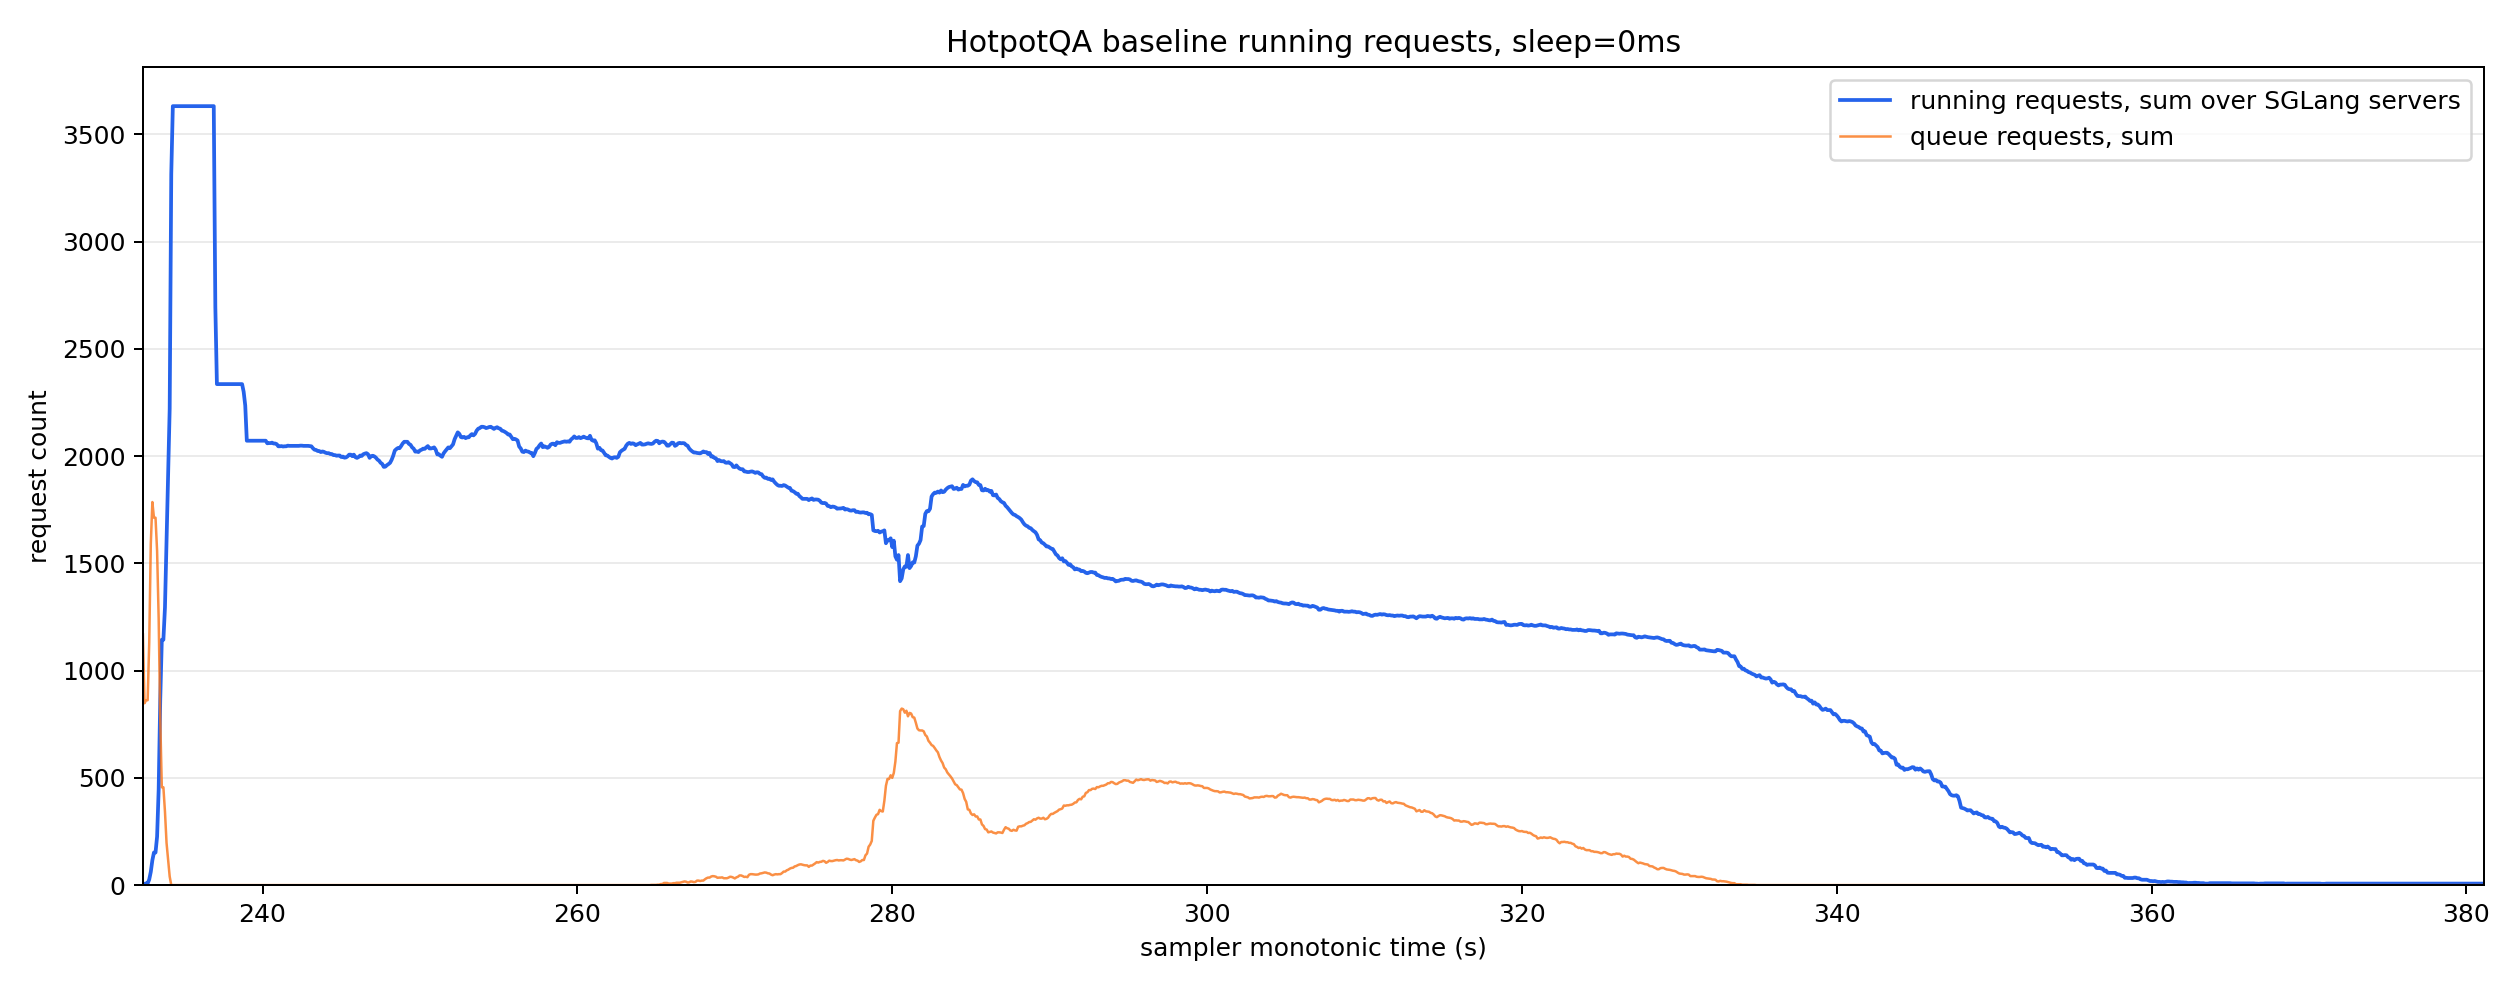

Source data for this figure (header and first rows):
monotonic_s, running_reqs_sum, queue_reqs_sum, gen_throughput_sum, decode_sum_seq_lens_sum, num_servers_sampled
232.4, 1.0, 1169, 0.0, 0.0, 8
232.5, 6.0, 848.0, 0.0, 0.0, 8
232.6, 8.0, 862.0, 0.0, 0.0, 8
232.7, 8.0, 862.0, 0.0, 0.0, 8
232.8, 26.0, 1130, 0.0, 0.0, 8
232.9, 62.0, 1591, 0.0, 0.0, 8
233.0, 116.0, 1786, 0.0, 0.0, 8
233.1, 152.0, 1713, 0.0, 0.0, 8
233.2, 152.0, 1713, 0.0, 0.0, 8
233.3, 226.0, 1558, 0.0, 0.0, 8
233.4, 446.0, 1243, 0.0, 0.0, 8
233.5, 865.0, 773.0, 0.0, 0.0, 8
233.6, 1144, 456.0, 0.0, 0.0, 8
233.7, 1144, 456.0, 0.0, 0.0, 8
233.8, 1294, 343.0, 0.0, 0.0, 8
233.9, 1597, 197.0, 0.0, 0.0, 8
234.0, 1908, 116.0, 0.0, 0.0, 8
234.1, 2221, 40.0, 0.0, 0.0, 8
234.2, 3315, 0.0, 0.0, 0.0, 8
234.3, 3632, 0.0, 0.0, 0.0, 8
234.4, 3632, 0.0, 0.0, 0.0, 8
234.5, 3632, 0.0, 0.0, 0.0, 8
234.6, 3632, 0.0, 0.0, 0.0, 8
234.7, 3632, 0.0, 0.0, 0.0, 8
234.8, 3632, 0.0, 0.0, 0.0, 8
234.9, 3632, 0.0, 0.0, 0.0, 8
235.0, 3632, 0.0, 0.0, 0.0, 8
235.1, 3632, 0.0, 0.0, 0.0, 8
235.2, 3632, 0.0, 0.0, 0.0, 8
235.3, 3632, 0.0, 0.0, 0.0, 8
235.4, 3632, 0.0, 0.0, 0.0, 8
235.5, 3632, 0.0, 0.0, 0.0, 8
235.6, 3632, 0.0, 0.0, 0.0, 8
235.7, 3632, 0.0, 0.0, 0.0, 8
235.8, 3632, 0.0, 0.0, 0.0, 8
235.9, 3632, 0.0, 0.0, 0.0, 8
236.0, 3632, 0.0, 0.0, 0.0, 8
236.1, 3632, 0.0, 0.0, 0.0, 8
236.2, 3632, 0.0, 0.0, 0.0, 8
236.3, 3632, 0.0, 0.0, 0.0, 8
236.4, 3632, 0.0, 0.0, 0.0, 8
236.5, 3632, 0.0, 0.0, 0.0, 8
236.6, 3632, 0.0, 0.0, 0.0, 8
236.7, 3632, 0.0, 0.0, 0.0, 8
236.8, 3632, 0.0, 0.0, 0.0, 8
236.9, 3632, 0.0, 0.0, 0.0, 8
237.0, 2696, 0.0, 3504, 864797, 8
237.1, 2336, 0.0, 4670, 1153648, 8
237.2, 2336, 0.0, 4670, 1153648, 8
237.3, 2336, 0.0, 4670, 1153648, 8
237.4, 2336, 0.0, 4670, 1153648, 8
237.5, 2336, 0.0, 4670, 1153648, 8
237.6, 2336, 0.0, 4670, 1153648, 8
237.7, 2336, 0.0, 4670, 1153648, 8
237.8, 2336, 0.0, 4670, 1153648, 8
237.9, 2336, 0.0, 4670, 1153648, 8
238.0, 2336, 0.0, 4670, 1153648, 8
238.1, 2336, 0.0, 4670, 1153648, 8
238.2, 2336, 0.0, 4670, 1153648, 8
238.3, 2336, 0.0, 4670, 1153648, 8
... 1,428 more rows
